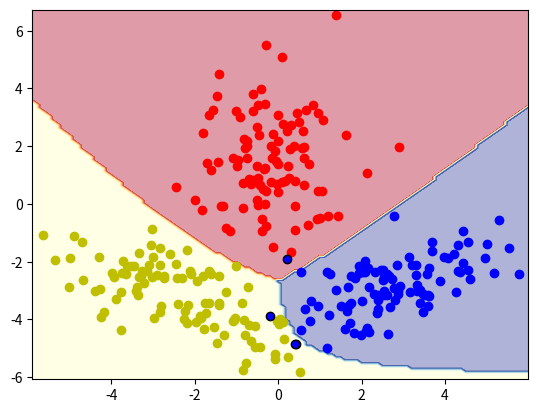

Reproduce this figure in Python.
import numpy as np
import matplotlib.pyplot as plt

import numpy as np
import matplotlib.pyplot as plt
import math
class Gaussian:
    def __init__(self, mean_vector,  covariance_matrix, dimension, class_prior=None):
        '''
        :param mean_vector: numpy column vector. ie. numpy matrix with shape [d,1]
        :param covariance_matrix: numpy matrix with shape [d, d]
        :param dimension: dimension (ie feature size)
        '''
        self.dimension = dimension
        self.mean_vector = mean_vector
        self.covariance_matrix = np.asmatrix(covariance_matrix)
        self.class_prior = class_prior

        self.__first_term = 1.0 / (
            math.pow(2*math.pi, self.dimension/2) *
            math.sqrt(np.linalg.norm(self.covariance_matrix))
        ) # Get rid of unnecessary computation

        self.__cov_inv = np.linalg.inv(self.covariance_matrix)

    def get_discriminant(self, x):
        g = -(self.dimension/(2*math.log(2*math.pi)) + 1/2*(math.log(np.linalg.norm(self.covariance_matrix))))
        mid = float(np.matmul(np.matmul((x-self.mean_vector).T, np.linalg.inv(self.covariance_matrix)), x-self.mean_vector))
        mid = -1/2*mid
        g = g + mid + math.log(self.class_prior)
        return g

    def __call__(self, x):

        diff = x - self.mean_vector
        exp_term = math.exp(float(
            np.matmul(np.matmul(diff, self.__cov_inv), diff.T)))

        result = self.__first_term * exp_term

        return result

    def sample(self, N):
        return np.random.multivariate_normal(self.mean_vector, self.covariance_matrix, N)

class GaussianEstimator:
    def __init__(self, dimension, total_samples):
        self.dimension = dimension
        self.total_samples = total_samples
        self.estimated_gaussians = []

    def fit(self, X, y):
        classes = {}

        for x, i in zip(X, y):
            if i in classes:
                class_data = classes[i]
                classes[i]  = np.concatenate((class_data, [x]))
            else:
                classes[i] = np.array([x])

        for c in classes.keys():
            class_samples = classes[c]
            mean = self._estimate_mean(class_samples)
            covariance = self._estimate_covariance(class_samples, mean)
            class_prior = class_samples.shape[0] / self.total_samples
            gaussian = Gaussian(mean, covariance, self.dimension, class_prior)
            self.estimated_gaussians.append(gaussian)

    def get_mean(self):
        return np.concatenate([[g.mean_vector] for g in self.estimated_gaussians])

    def print_covariances(self):
        for i, g in enumerate(self.estimated_gaussians):
            print(i + 1)
            print(g.covariance_matrix)

    def predict(self, x):
        discriminants = []
        for g in self.estimated_gaussians:
            discriminants.append(g.get_discriminant(x))
        pred_class = np.argmax(discriminants)
        return pred_class

    def predict_multiple(self, X):
        predicted = []
        for x in X:
            pred = self.predict(x)
            predicted.append(pred)
        return np.array(predicted)

    def _estimate_mean(self, X):
        return np.mean(X, axis=0)

    def _estimate_covariance(self, X, mean):
        # Naive implementation
        N = X.shape[0]
        s = []
        for i in range(self.dimension):
            for j in range(self.dimension):
                sum = 0.0
                for t in range(N):
                    sum += (X[t][i] - mean[i]) * (X[t][j] - mean[j])
                sum /= N
                s.append(sum)

        s = np.array(s).reshape(self.dimension, self.dimension)
        return s


N1 = 100
N2 = 100
N3 = 100

mean_vector1 = [0.0, 1.5]

mean_vector2 = [-2.5, -3.0]

mean_vector3 = [2.5, -3.0]

covariance_matrix1 = np.array([[1.0, 0.2],
                               [0.2, 3.2]])

covariance_matrix2 = np.array([[1.6, -0.8],
                               [-0.8, 1.0]])

covariance_matrix3 = np.array([[1.6, 0.8],
                               [0.8, 1.0]])

g1 = Gaussian(mean_vector1, covariance_matrix1, 2)
g2 = Gaussian(mean_vector2, covariance_matrix2, 2)
g3 = Gaussian(mean_vector3, covariance_matrix3, 2)

x1 = g1.sample(N1)
x2 = g2.sample(N2)
x3 = g3.sample(N3)

y1 = [0] * N1
y2 = [1] * N2
y3 = [2] * N3

total_samples = N1 + N2 + N3

X = np.concatenate((x1, x2, x3))
y = np.concatenate((y1, y2, y3))

estimator = GaussianEstimator(2, total_samples)
estimator.fit(X, y)

count = 0
print("Mean vectors")
print(estimator.get_mean())

print("Covariance matrices:")
estimator.print_covariances()

confusion_matrix = np.zeros([3, 3])
misclassified = []
classified = []
for i, x in enumerate(X):
    pred_class = estimator.predict(x)
    confusion_matrix[pred_class][y[i]] += 1
    if pred_class == y[i]:
        classified.append(x)
        count += 1
    else:
        misclassified.append(x)

# Decision boundaries

x_min, x_max = X[:, 0].min() - 0.25, X[:, 0].max() + 0.25
y_min, y_max = X[:, 1].min() - 0.25, X[:, 1].max() + 0.25
xx, yy = np.meshgrid(np.arange(x_min, x_max, 0.1),
                     np.arange(y_min, y_max, 0.1))

Z = estimator.predict_multiple(np.c_[xx.ravel(), yy.ravel()])
Z = Z.reshape(xx.shape)

plt.contourf(xx, yy, Z, 25, alpha=0.4, cmap="RdYlBu")

for c in classified:
    if c in x1:
        color = 'r'
    elif c in x2:
        color = 'y'
    else:
        color = 'b'

    plt.scatter(c[0], c[1], c=color)

for mc in misclassified:
    if mc in x1:
        color = 'r'
    elif mc in x2:
        color = 'y'
    else:
        color = 'b'

    plt.scatter(mc[0], mc[1], c=color, edgecolor='black')

print("Confusion matrix:\npredicted/actual")
print(confusion_matrix)
print("Accuracy:", count/total_samples)

plt.show()
